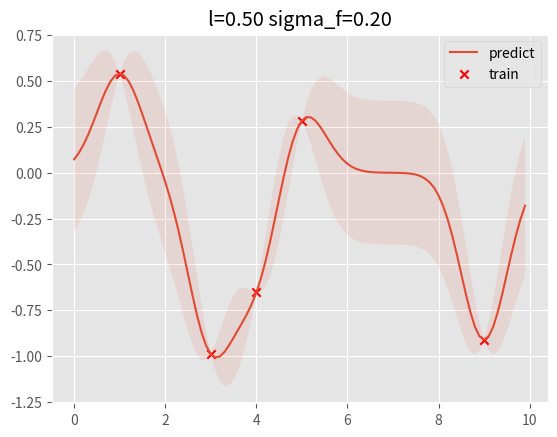

Here is the Python script that generated this plot:
# -*- coding: utf-8 -*-
"""
Created on Tue May 16 21:39:25 2023

@author: LENOVO
"""

import numpy as np
from scipy.optimize import minimize
import matplotlib.pyplot as plt

def gaussian_kernel_vectorization(x1, x2, l=1.0, sigma_f=1.0):
    """More efficient approach."""
    dist_matrix = np.sum(x1**2, 1).reshape(-1, 1) + np.sum(x2**2, 1) - 2 * np.dot(x1, x2.T)
    return sigma_f ** 2 * np.exp(-0.5 / l ** 2 * dist_matrix)


class GPR:

    def __init__(self, optimize=True):
        self.is_fit = False
        self.train_X, self.train_y = None, None
        self.params = {"l": 0.5, "sigma_f": 0.2}
        self.optimize = optimize

    def fit(self, X, y):
        # store train data
        self.train_X = np.asarray(X)
        self.train_y = np.asarray(y)
        self.is_fit = True

    def predict(self, X):
        if not self.is_fit:
            print("GPR Model not fit yet.")
            return

        X = np.asarray(X)
        Kff = self.kernel(self.train_X, self.train_X)  # (N, N)
        Kyy = self.kernel(X, X)  # (k, k)
        Kfy = self.kernel(self.train_X, X)  # (N, k)
        Kff_inv = np.linalg.inv(Kff + 1e-8 * np.eye(len(self.train_X)))  # (N, N)
        
        mu = Kfy.T.dot(Kff_inv).dot(self.train_y)
        cov = Kyy - Kfy.T.dot(Kff_inv).dot(Kfy)
        return mu, cov

    def kernel(self, x1, x2):
        dist_matrix = np.sum(x1**2, 1).reshape(-1, 1) + np.sum(x2**2, 1) - 2 * np.dot(x1, x2.T)
        return self.params["sigma_f"] ** 2 * np.exp(-0.5 / self.params["l"] ** 2 * dist_matrix)
    
def y(x, noise_sigma=0.0):
    x = np.asarray(x)
    y = np.cos(x) + np.random.normal(0, noise_sigma, size=x.shape)
    return y.tolist()

train_X = np.array([3, 1, 4, 5, 9]).reshape(-1, 1)
train_y = y(train_X, noise_sigma=1e-4)
test_X = np.arange(0, 10, 0.1).reshape(-1, 1)

gpr = GPR()
gpr.fit(train_X, train_y)
mu, cov = gpr.predict(test_X)
test_y = mu.ravel()
uncertainty = 1.96 * np.sqrt(np.diag(cov))
plt.style.use('ggplot')
plt.figure()
plt.title("l=%.2f sigma_f=%.2f" % (gpr.params["l"], gpr.params["sigma_f"]))
plt.fill_between(test_X.ravel(), test_y + uncertainty, test_y - uncertainty, alpha=0.1)
plt.plot(test_X, test_y, label="predict")
plt.scatter(train_X, train_y, label="train", c="red", marker="x")
plt.legend()
plt.savefig('1.pdf')
plt.close()
